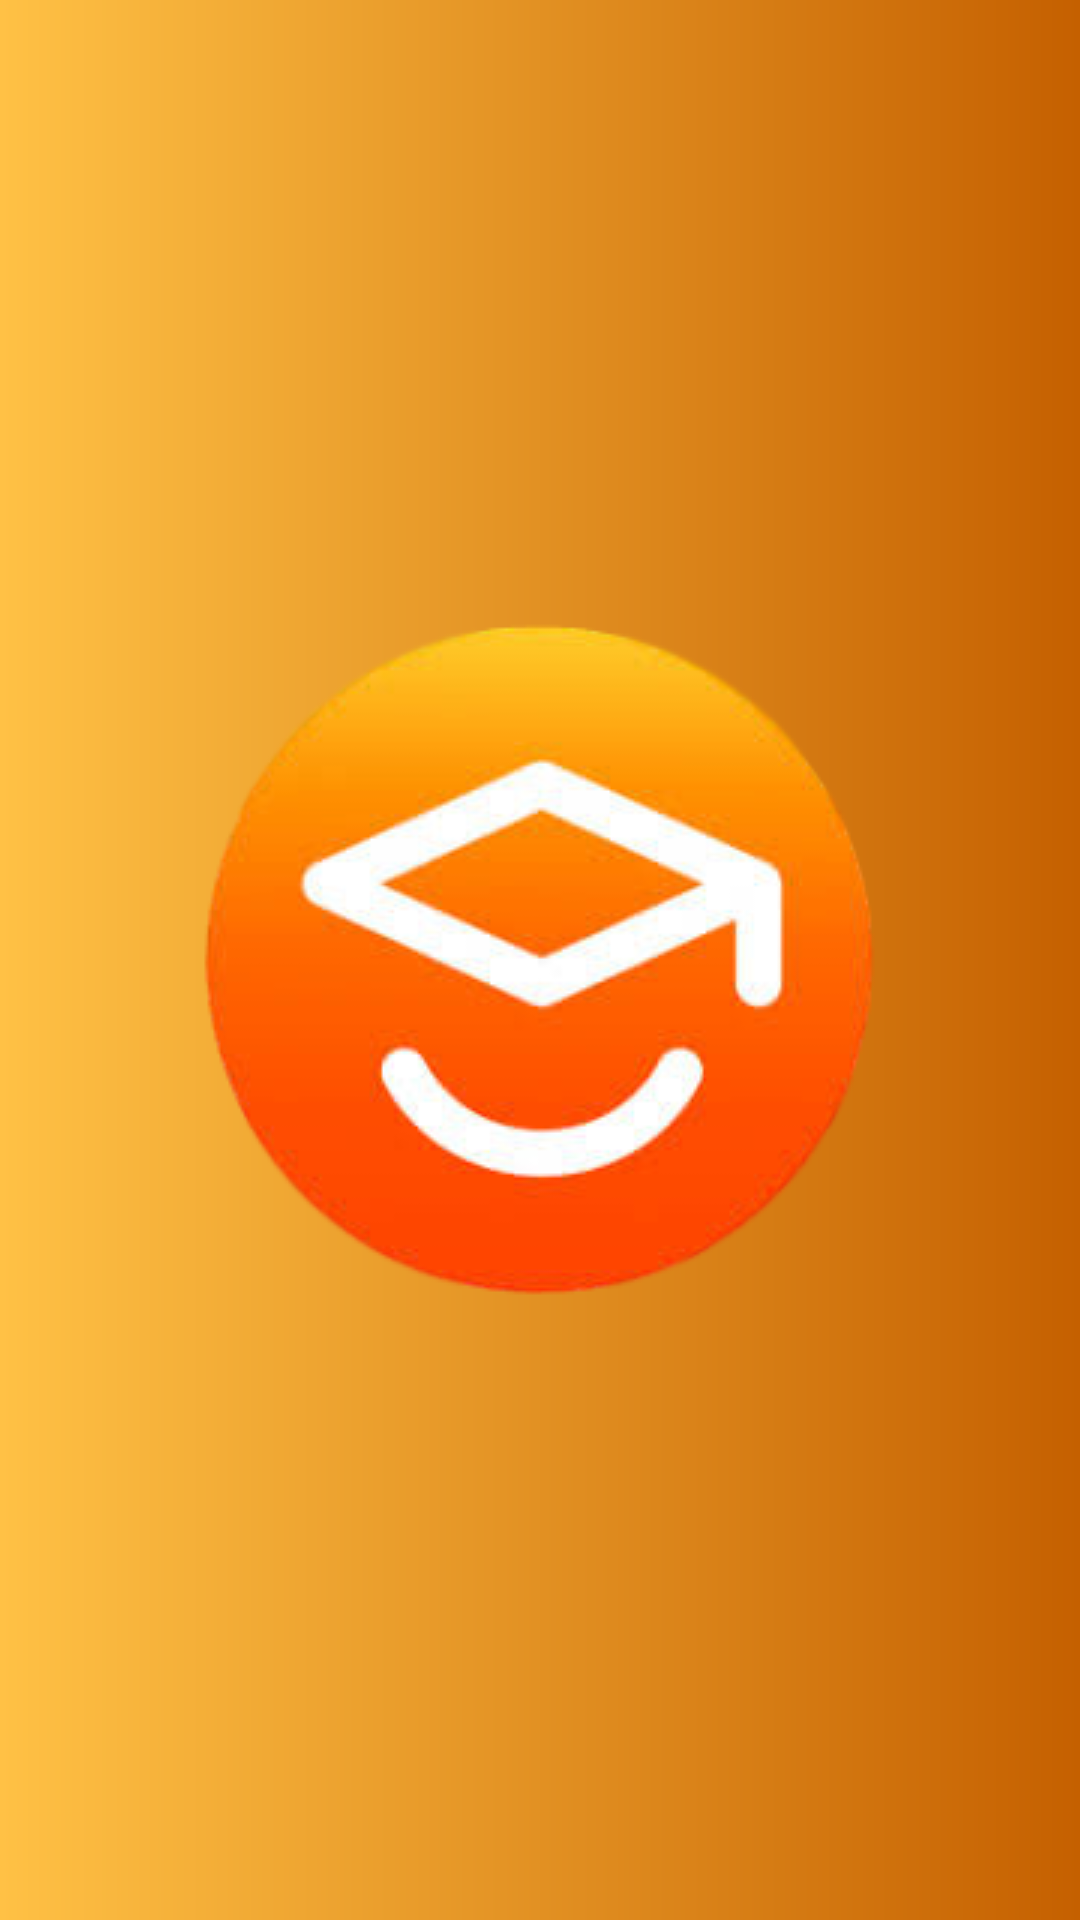

The Android layout XML behind this screen, and the referenced resources:
<!-- AndroidManifest.xml: application theme AppTheme -->
<!-- res/layout/activity_splash_screen.xml -->
<FrameLayout xmlns:android="http://schemas.android.com/apk/res/android"
    xmlns:tools="http://schemas.android.com/tools"
    android:layout_width="match_parent"
    android:layout_height="match_parent"
    android:background="@drawable/gradient"
    tools:context="direto.passei.teste.passeidireto.View.SplashScreenActivity_">


    <ImageView
        android:layout_width="wrap_content"
        android:layout_height="wrap_content"
        android:layout_gravity="center"
        android:src="@drawable/passei_direto_round_icon" />

</FrameLayout>
<!-- resources referenced by this layout -->
<resources>
  <!-- drawable gradient (drawable) -->
  <?xml version="1.0" encoding="utf-8"?>
  <shape xmlns:android="http://schemas.android.com/apk/res/android"
      android:shape="rectangle">
      <gradient
          android:angle="360"
          android:endColor="#FFc56000"
          android:startColor="#FFFFC145"
          android:type="linear" />
  </shape>
  <!-- drawable passei_direto_round_icon: png bitmap (drawable, 38264 bytes) -->
  <style name="AppTheme" parent="Theme.AppCompat.Light.DarkActionBar">
          
          <item name="colorPrimary">@color/colorPrimary</item>
          <item name="colorPrimaryDark">@color/colorPrimaryDark</item>
          <item name="colorAccent">@color/colorAccent</item>
      </style>
  <color name="colorPrimary">#ff8f00</color>
  <color name="colorPrimaryDark">#c56000</color>
  <color name="colorAccent">#ffc046</color>
</resources>
